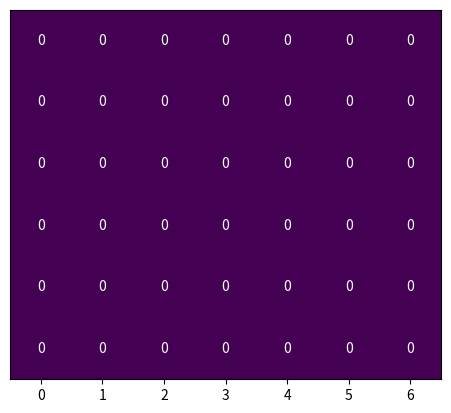

This chart was generated by the following Python code: (Note: this script raises an exception after producing the figure.)
import matplotlib.pyplot as plt
import numpy as np

def drop_piece(board, column):
    row = board.shape[0] - 1
    dropped = False
    while (row >= 0) & (not dropped):
        if board[row, column] == 0:
            board[row, column] = player_number
            dropped = True
        else:
            row = row - 1
    return board, row, dropped

def four_in_a_row(board, row, column):
    
    # Get a list of horizontal, vertical, and diagonal lines involving the piece that was just added
    lines = []

    # Horizontal & vertical
    lines.append(board[:, column])
    lines.append(board[row])
    
    # Diagonal
    w = board.shape[1] - 1
    h = board.shape[0] - 1        
    distance_to_left = min([row, column]) * -1
    distance_to_right = min([h - row, w - column]) + 1    
    lines.append([board[row + n, column + n] for n in range(distance_to_left, distance_to_right)])    
    distance_to_left = min([row, w - column]) * -1
    distance_to_right = min([h - row, column]) + 1
    lines.append([board[row + n, column - n] for n in range(distance_to_left, distance_to_right)])

    # Split each list into chunks of four and check each to see if all values are a) the same and b) not zero
    fours = []
    for line in lines:
        for n in range(len(line) - 3):
            four = line[n:n+4]
            if (four[0] == four).all() & (four[0] != 0):
                return True
    return False

def show_board(board):
    plt.imshow(board, vmin = 0, vmax = 2)
    for i in range(board.shape[0]):
        for j in range(board.shape[1]):
            text = plt.gca().text(j, i, board[i, j],
                           ha="center", va="center", color="w")
    plt.gca().set_yticks([])
    plt.show()

board = np.zeros((6, 7), dtype = int)
playing = True
player_number = 1    
    
while playing:
    
    show_board(board)
    column = int(input('Player ' + str(player_number) + ', pick a column!\n'))
    board, row, dropped = drop_piece(board, column)
    
    if dropped:
        if four_in_a_row(board, row, column):
            playing = False
            show_board(board)
            print('Player ' + str(player_number) + ' wins!')        
        elif not (board == 0).any():
            playing = False
            show_board(board)
            print('Game over!')        
        player_number = 2 if player_number == 1 else 1     
    else:
        print('Sorry, that column is full. Try again!')